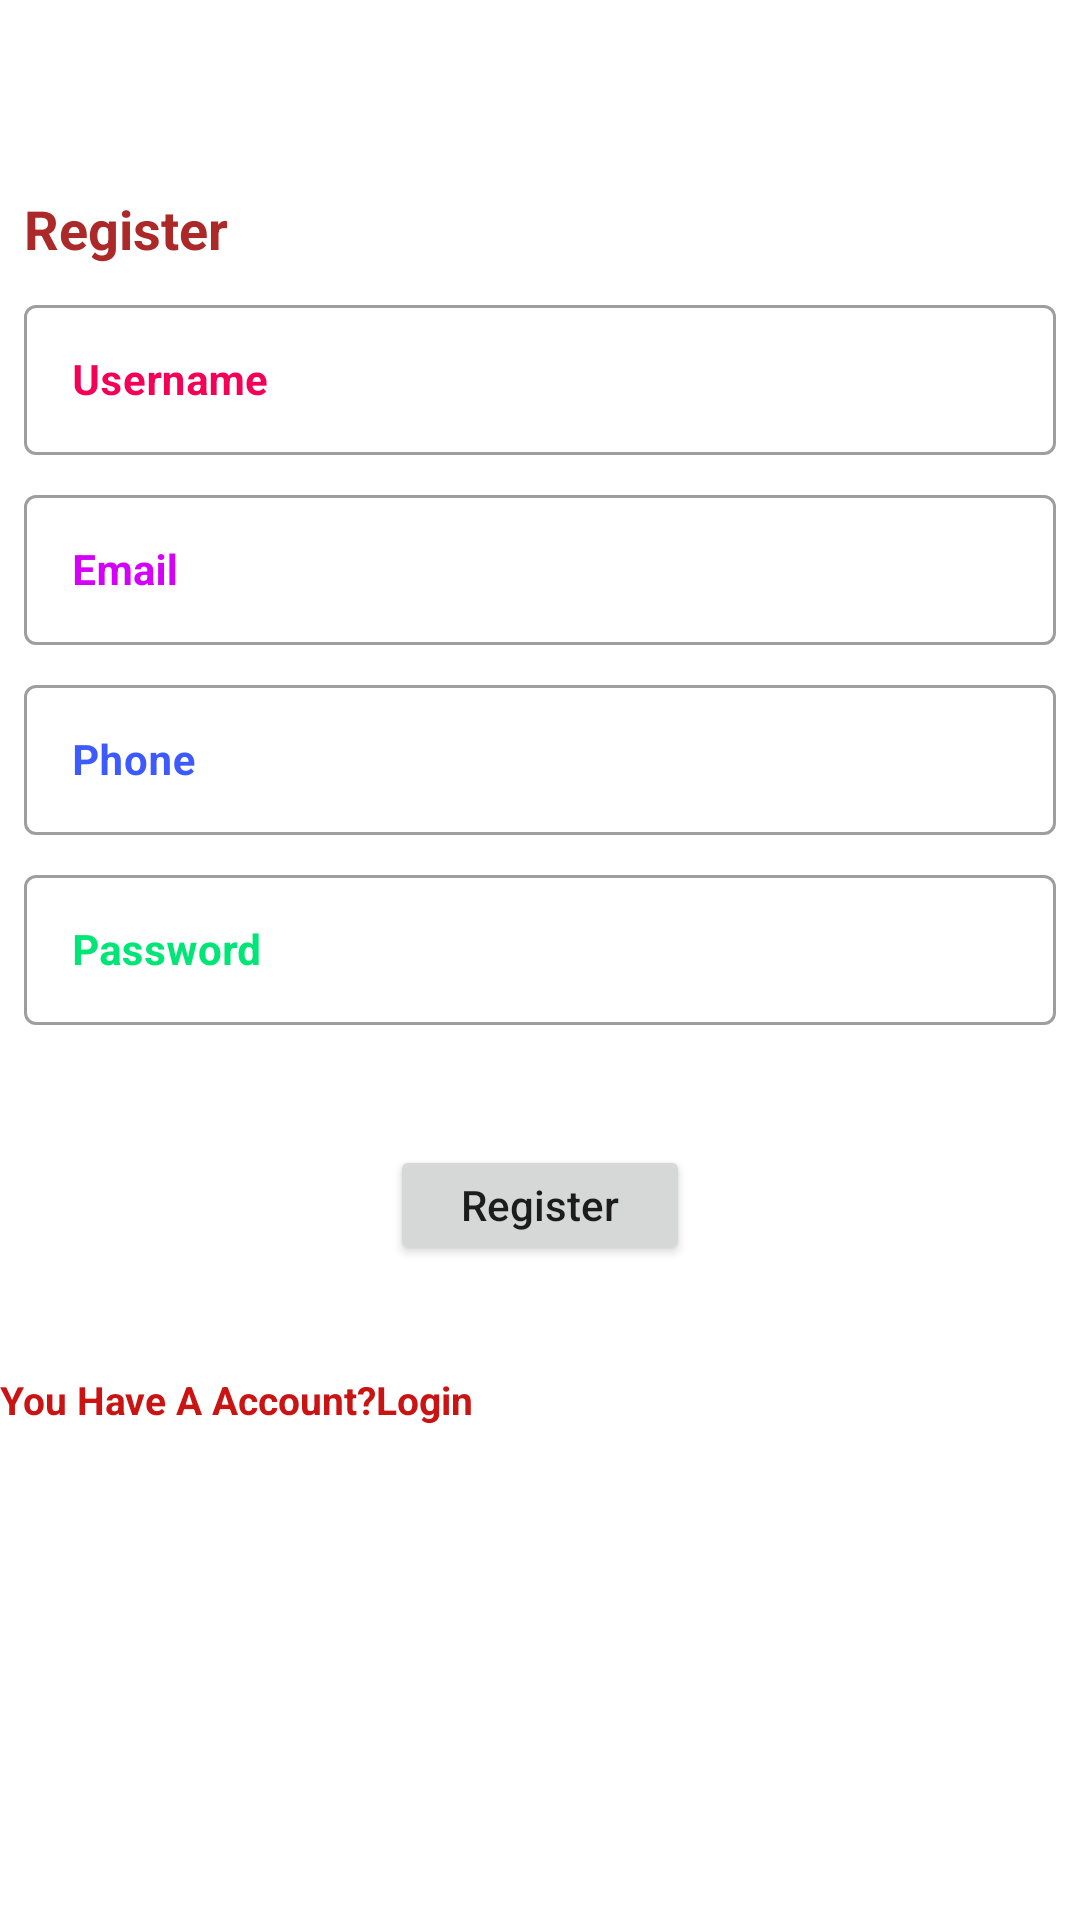

Android layout source for this screen:
<!-- AndroidManifest.xml: application theme Theme.LoginSignUpKotlin -->
<!-- res/layout/fragment_sign_up.xml -->
<?xml version="1.0" encoding="utf-8"?>
<LinearLayout xmlns:android="http://schemas.android.com/apk/res/android"
    xmlns:tools="http://schemas.android.com/tools"
    android:layout_width="match_parent"
    android:layout_height="match_parent"
    android:orientation="vertical"
    tools:context=".SignUpFragment">

    <TextView
        android:layout_width="wrap_content"
        android:layout_height="wrap_content"
        android:text="@string/register"
        android:textColor="#AC2929"
        android:textStyle="bold"
        android:textSize="18sp"
        android:layout_marginTop="64dp"
        android:layout_marginLeft="8dp"/>

    <LinearLayout
        android:id="@+id/layout_register"
        android:layout_margin="8dp"
        android:layout_width="match_parent"
        android:layout_height="wrap_content"
        android:orientation="vertical">

        <com.google.android.material.textfield.TextInputLayout
            android:layout_width="match_parent"
            android:layout_height="wrap_content"
            android:hint="@string/username"
            android:textColorHint="#F50057"
            style="@style/Widget.MaterialComponents.TextInputLayout.OutlinedBox.Dense">

            <com.google.android.material.textfield.TextInputEditText
                android:layout_width="match_parent"
                android:layout_height="50dp"
                android:id="@+id/edt_username"
                android:textSize="14sp"
                android:textStyle="bold"
                android:textColor="#F50057"
                android:inputType="text"
                android:padding="16dp"/>


        </com.google.android.material.textfield.TextInputLayout>


        <com.google.android.material.textfield.TextInputLayout
            android:layout_marginTop="8dp"
            android:layout_width="match_parent"
            android:layout_height="wrap_content"
            android:hint="@string/email"
            android:textColorHint="#D500F9"
            style="@style/Widget.MaterialComponents.TextInputLayout.OutlinedBox.Dense">

            <com.google.android.material.textfield.TextInputEditText
                android:layout_width="match_parent"
                android:layout_height="50dp"
                android:id="@+id/edt_emial"
                android:textSize="14sp"
                android:textStyle="bold"
                android:textColor="#D500F9"
                android:inputType="textEmailAddress"
                android:padding="16dp"/>


        </com.google.android.material.textfield.TextInputLayout>


        <com.google.android.material.textfield.TextInputLayout
            android:layout_marginTop="8dp"
            android:layout_width="match_parent"
            android:layout_height="wrap_content"
            android:hint="@string/phone"
            android:textColorHint="#3D5AFE"
            style="@style/Widget.MaterialComponents.TextInputLayout.OutlinedBox.Dense">

            <com.google.android.material.textfield.TextInputEditText
                android:layout_width="match_parent"
                android:layout_height="50dp"
                android:id="@+id/edt_phone"
                android:textSize="14sp"
                android:textStyle="bold"
                android:textColor="#2979FF"
                android:inputType="text"
                android:padding="16dp"/>


        </com.google.android.material.textfield.TextInputLayout>


        <com.google.android.material.textfield.TextInputLayout
            android:layout_marginTop="8dp"
            android:layout_width="match_parent"
            android:layout_height="wrap_content"
            android:hint="@string/password"
            android:textColorHint="#00E676"
            style="@style/Widget.MaterialComponents.TextInputLayout.OutlinedBox.Dense">

            <com.google.android.material.textfield.TextInputEditText
                android:layout_width="match_parent"
                android:layout_height="50dp"
                android:id="@+id/edt_password"
                android:textSize="14sp"
                android:textStyle="bold"
                android:textColor="#00E676"
                android:inputType="textPassword"
                android:padding="16dp"/>


        </com.google.android.material.textfield.TextInputLayout>



    </LinearLayout>


    <Button
        android:layout_width="100dp"
        android:layout_height="40dp"
        android:id="@+id/btn_register"
        android:layout_gravity="center"
        android:layout_marginTop="32dp"
        android:text="@string/register"
        android:textAllCaps="false"
        />

    <TextView
        android:layout_width="wrap_content"
        android:layout_height="wrap_content"
        android:textColor="#CA1313"
        android:text="@string/you_have_a_account_login"
        android:textSize="13sp"
        android:textStyle="bold"
        android:layout_marginTop="36dp"
        android:id="@+id/txt_login"/>

</LinearLayout>
<!-- resources referenced by this layout -->
<resources>
  <string name="email">Email</string>
  <string name="password">Password</string>
  <string name="phone">Phone</string>
  <string name="register">Register</string>
  <string name="username">Username</string>
  <string name="you_have_a_account_login">You Have A Account?Login</string>
  <style name="Theme.LoginSignUpKotlin" parent="Theme.MaterialComponents.DayNight.DarkActionBar">
          
          <item name="colorPrimary">@color/purple_500</item>
          <item name="colorPrimaryVariant">@color/purple_700</item>
          <item name="colorOnPrimary">@color/white</item>
          
          <item name="colorSecondary">@color/teal_200</item>
          <item name="colorSecondaryVariant">@color/teal_700</item>
          <item name="colorOnSecondary">@color/black</item>
          
          <item name="android:statusBarColor" tools:targetApi="l">?attr/colorPrimaryVariant</item>
          
      </style>
  <!-- not gathered from this repository: default colours our renderer supplied (Android Studio template values) -->
  <color name="purple_500">#FF6200EE</color>
  <color name="purple_700">#FF3700B3</color>
  <color name="teal_200">#FF03DAC5</color>
  <color name="teal_700">#FF018786</color>
  <color name="black">#FF000000</color>
  <color name="white">#FFFFFFFF</color>
</resources>
